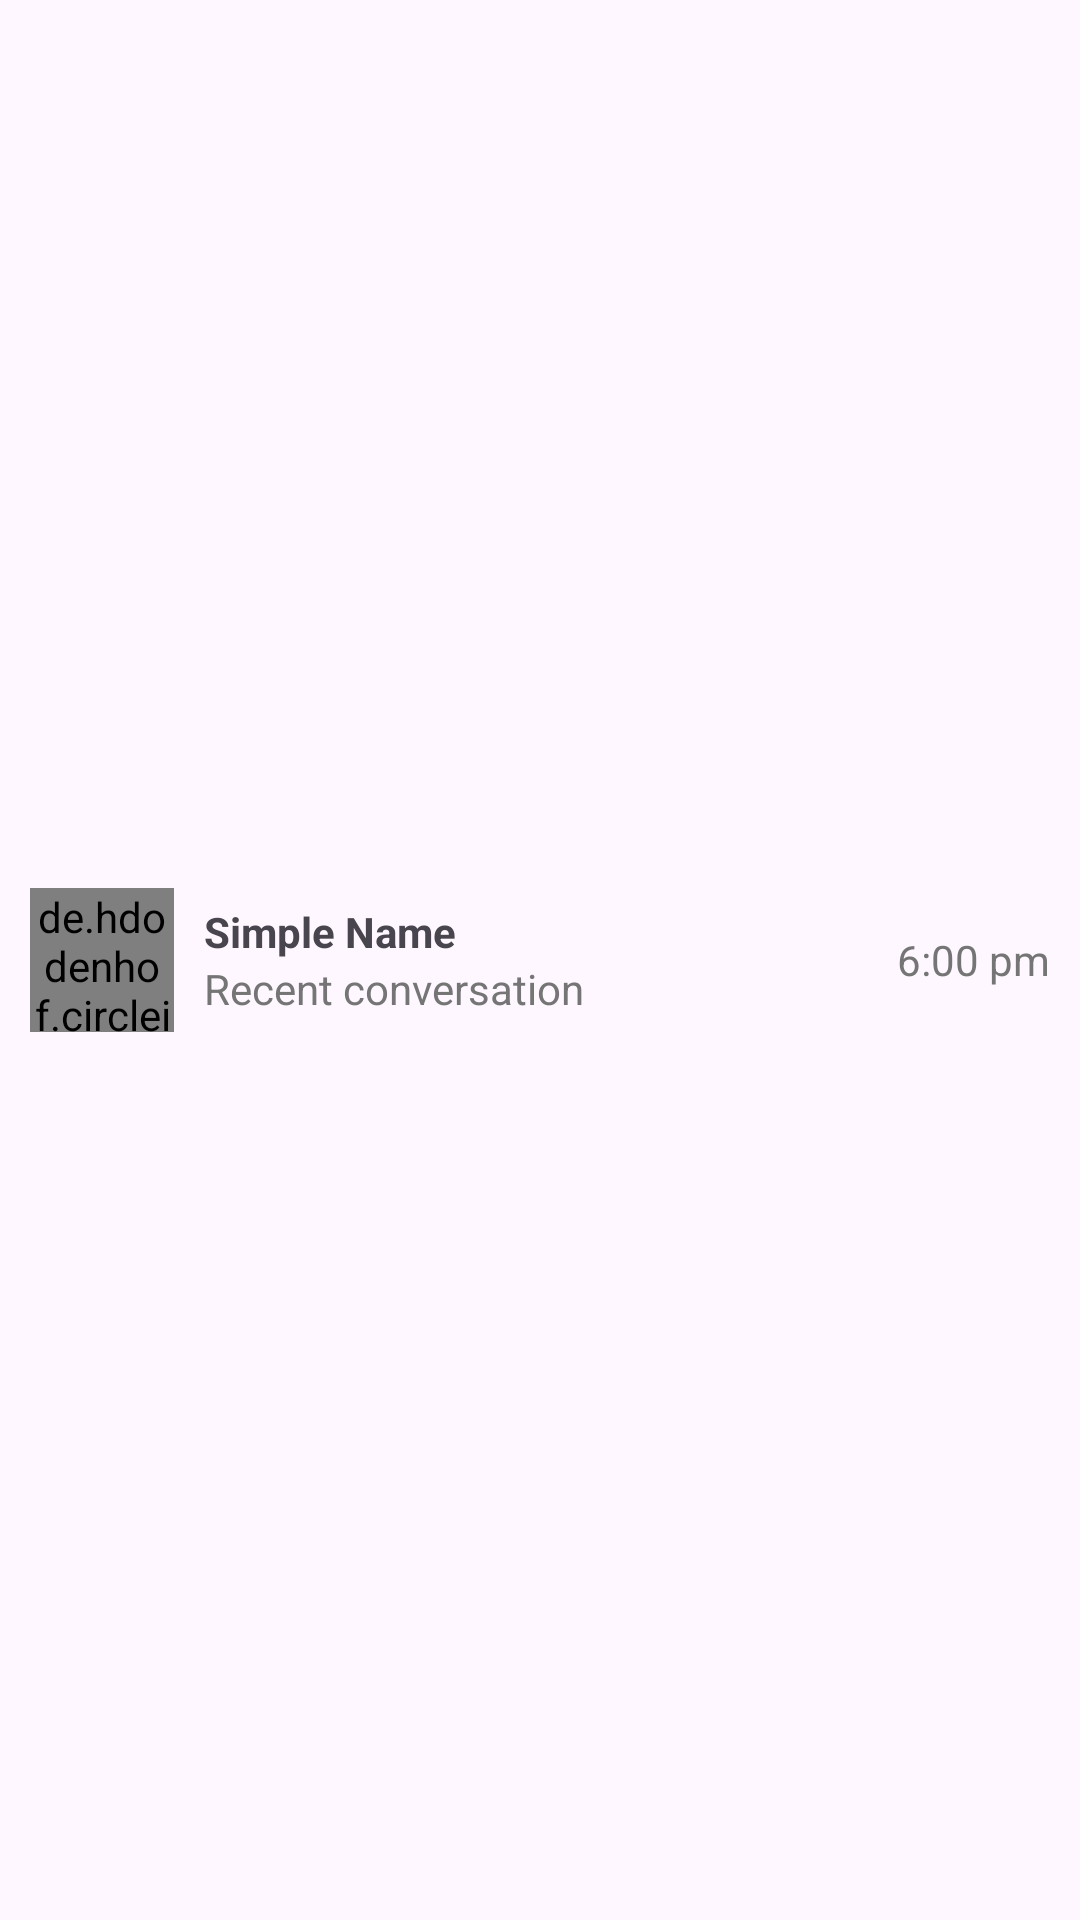

Reconstruct the res/layout file that produces this screen, plus the resources it refers to.
<!-- AndroidManifest.xml: application theme Theme.WhatsAppClone -->
<!-- res/layout/irv_conversation.xml -->
<?xml version="1.0" encoding="utf-8"?>
<RelativeLayout xmlns:android="http://schemas.android.com/apk/res/android"
    android:layout_width="match_parent"
    android:layout_height="wrap_content"
    android:padding="10dp">

    <de.hdodenhof.circleimageview.CircleImageView
        android:id="@+id/imageView"
        android:layout_width="48dp"
        android:layout_height="48dp"
        android:src="@drawable/userdefecto"
        android:layout_centerVertical="true"
        />

    <LinearLayout
        android:layout_width="wrap_content"
        android:layout_height="wrap_content"
        android:orientation="vertical"
        android:layout_toRightOf="@+id/imageView"
        android:layout_marginStart="10dp"
        android:layout_centerVertical="true">
        <TextView
            android:id="@+id/tvSimpleName"
            android:layout_width="wrap_content"
            android:layout_height="wrap_content"
            android:text="Simple Name"
            android:textSize="14sp"
            android:textStyle="bold"/>
        <TextView
            android:id="@+id/tvRecentConvesation"
            android:layout_width="wrap_content"
            android:layout_height="wrap_content"
            android:textSize="14sp"
            android:text="Recent conversation"
            android:textColor="@color/secondary_text"/>
    </LinearLayout>

    <TextView
        android:id="@+id/tvTimeRecentConvesation"
        android:layout_width="wrap_content"
        android:layout_height="wrap_content"
        android:text="6:00 pm"
        android:textSize="14sp"
        android:textColor="@color/secondary_text"
        android:layout_alignParentEnd="true"
        android:layout_centerVertical="true"/>
</RelativeLayout>
<!-- resources referenced by this layout -->
<resources>
  <color name="secondary_text">#757575</color>
  <!-- drawable userdefecto: jpg bitmap (drawable, 13925 bytes) -->
  <style name="Theme.WhatsAppClone" parent="Base.Theme.WhatsAppClone" />
  <style name="Base.Theme.WhatsAppClone" parent="Theme.Material3.DayNight.NoActionBar">
          <item name="colorPrimary">@color/blue</item>
          <item name="colorSecondary">@color/purple</item>
          <item name="android:statusBarColor">@color/blue</item>
      </style>
  <color name="blue">#7986CB</color>
  <color name="purple">#9575CD</color>
</resources>
